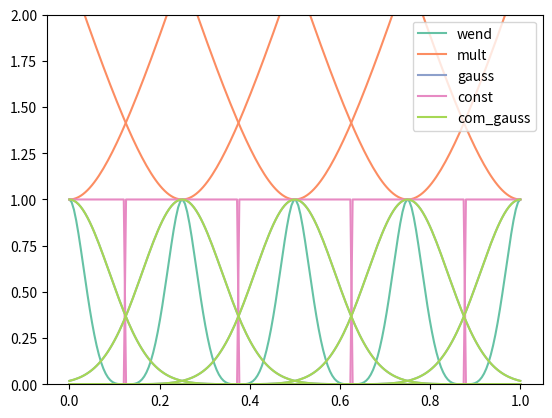

This chart was generated by the following Python code:
import numpy as np
import sys
from matplotlib import pyplot as plt

# Basis and weight functions

class RBF:
    def __init__(self,
                 shape,
                 points):
        self.shape = shape / (points[1] - points[0])
        self.points = points
        self.compact = False
    def limits(self,
               i):
        return [self.points[0], self.points[-1]]

class Compact_RBF(RBF):
    def __init__(self,
                 shape,
                 points,
                 max_distance):
        RBF.__init__(self,
                     shape,
                     points)
        self.max_distance = max_distance
        self.compact = True
        self.limit = np.zeros((len(self.points), 2), dtype=float)
        for i, point in enumerate(self.points):
            self.limit[i, 0] = np.amax([0., self.points[i] - self.max_distance / self.shape])
            self.limit[i, 1] = np.amin([self.points[-1], self.points[i] + self.max_distance / self.shape])
            
    def limits(self,
               i):
        return self.limit[i, :]
        
class Multiquadric(RBF):
    def __init__(self,
                 shape,
                 points):
        RBF.__init__(self,
                     shape,
                     points)

    def val(self,
            i,
            x):
        d = x - self.points[i]
        return np.sqrt(1 + np.power(d * self.shape, 2))
    def dval(self,
             i,
             x):
        d = x - self.points[i]
        return np.power(self.shape, 2) * d / np.sqrt(1 + np.power(d * self.shape, 2))

class Compact_Gaussian(Compact_RBF):
    def __init__(self,
                 shape,
                 points):
        Compact_RBF.__init__(self,
                             shape,
                             points,
                             3.)
    
    def val(self,
            i,
            x):
        d = x - self.points[i]
        if np.abs(d * self.shape) < self.max_distance:
            return np.exp(-np.power(d * self.shape, 2))
        else:
            return 0.
        
    def dval(self,
             i,
             x):
        d = x - self.points[i]
        if np.abs(d * self.shape) < self.max_distance:
            return -2 * np.power(self.shape, 2) * d * np.exp(-np.power(d * self.shape, 2))
        else:
            return 0.
        
class Gaussian(RBF):
    def __init__(self,
                 shape,
                 points):
        RBF.__init__(self,
                     shape,
                     points)
    def val(self,
            i,
            x):
        d = x - self.points[i]
        return np.exp(-np.power(d * self.shape, 2))
    def dval(self,
             i,
             x):
        d = x - self.points[i]
        return -2 * np.power(self.shape, 2) * d * np.exp(-np.power(d * self.shape, 2))

class Wendland(Compact_RBF):
    def __init__(self,
                 shape,
                 points):
        Compact_RBF.__init__(self,
                             shape,
                             points,
                             1.)
        
    def val(self,
            i,
            x):
        d = np.abs(x - self.points[i]) * self.shape
        if d < 1:
            return np.power(1 - d, 4) * (1 + 4 * d)
        else:
            return 0.
        
    def dval(self,
             i,
             x):
        d = np.abs(x - self.points[i]) * self.shape
        if d < 1:
            return 20 * self.shape * d * np.power(d - 1, 3)
        else:
            return 0.

class Constant(Compact_RBF):
    def __init__(self,
                 shape,
                 points):
        Compact_RBF.__init__(self,
                             shape,
                             points,
                             1.)
        
    def val(self,
            i,
            x):
        d = np.abs(x - self.points[i]) * self.shape
        if d < 1:
            return 1.
        else:
            return 0.
        
    def dval(self,
             i,
             x):
        d = np.abs(x - self.points[i]) * self.shape
        if d < 1:
            return 0.
        else:
            return 0.

if __name__ == '__main__':
    points = np.linspace(0, 1, 5)
    shape = 2.0
    funcs = [Wendland(shape,
                      points),
             Multiquadric(shape,
                          points),
             Gaussian(shape,
                      points),
             Constant(shape,
                      points),
             Compact_Gaussian(shape,
                              points)]
    desc = ["wend", "mult", "gauss", "const", "com_gauss"]
    col = ['#66c2a5','#fc8d62','#8da0cb','#e78ac3','#a6d854']
    plot_points = np.linspace(0, 1, 200)
    plt.figure()
    plt.ylim(0, 2)
    for i, func in enumerate(funcs):
        for j, point in enumerate(points):
            vals = np.array([func.val(j, x) for x in plot_points])
            if j == 0:
                plt.plot(plot_points, vals, color=col[i], label=desc[i])
            else:
                plt.plot(plot_points, vals, color=col[i])
    plt.legend()
    plt.show()
